Labelled photos from "Daun Kentang", an image-classification folder in torangsitungkir93/Skripsi-CNN-Daun-Kentang. The possible labels are: early blight, healthy, late blight.

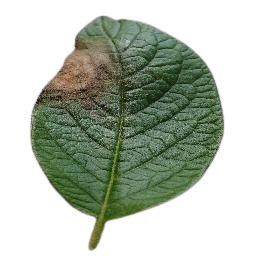
Label: late blight

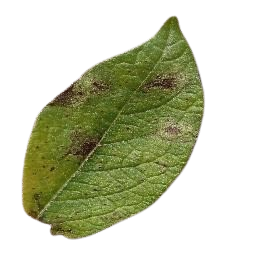
Label: late blight

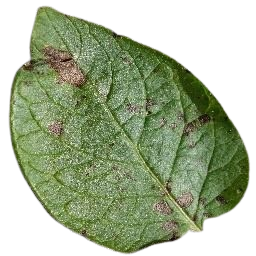
Label: early blight

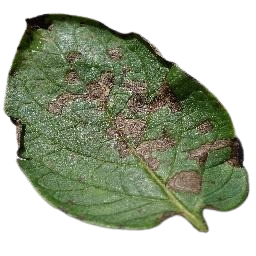
Label: early blight

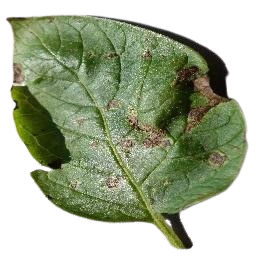
Label: early blight

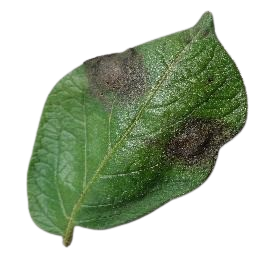
Label: late blight
